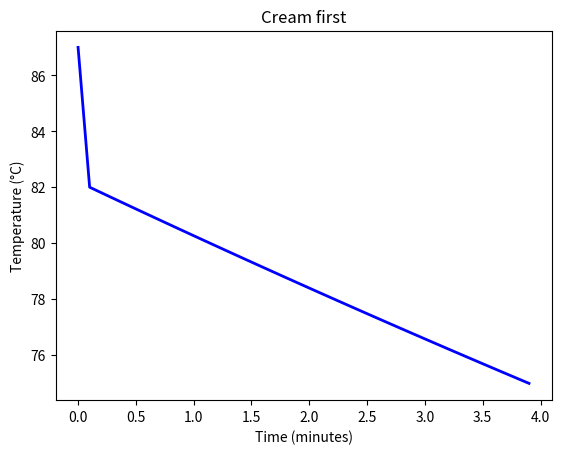
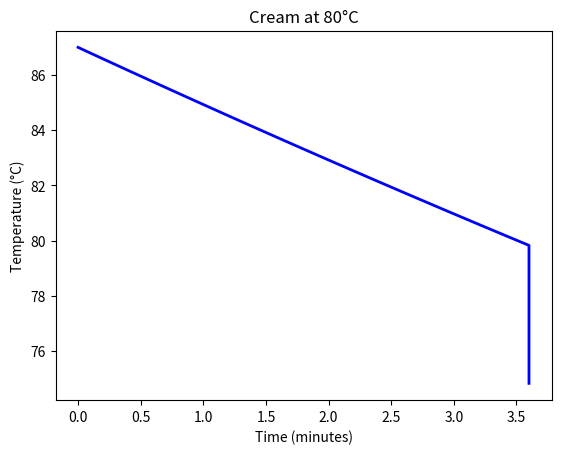

Recreate these plots in Python, in order.
import matplotlib.pyplot as plt

def step(T, dt):
    return T - r * (T - Ts) * dt # Returns temperature at time t + delta, i.e. T(t + dt)

r = 0.03
Ts = 17
dt = 0.1

# Add cream first (87 - 5 to 82), cool to 75
temps1 = [87, 82] # Start with initial temp after adding cream
T = 82
while T > 75:
    T = step(T, dt)
    temps1.append(T)
times1 = [x * dt for x in range(len(temps1))]

# Cool to 80 first, then add cream (80 - 5 to 75)
temps2 = [87]
T = 87
while T > 80:
    T = step(T, dt)
    temps2.append(T)
times2 = [x * dt for x in range(len(temps2))]

temps2.append(temps2[-1] - 5) # Add cream, temp drops by 5 degrees
times2.append(times2[-1])

# Print results, and compare times
print(f"\nCream first: {times1[-1]:.2f} minutes")
print(f"Cream at 80°C: {times2[-1]:.2f} minutes")
print(f"\nCream at 80°C is faster by {times1[-1] - times2[-1]:.2f} minutes")

# Plot cream first
plt.figure()
plt.plot(times1, temps1, 'b-', linewidth=2)
plt.ylabel('Temperature (°C)')
plt.xlabel('Time (minutes)')
plt.title('Cream first')

# Plot cream at 80°C
plt.figure()
plt.plot(times2, temps2, 'b-', linewidth=2)
plt.ylabel('Temperature (°C)')
plt.xlabel('Time (minutes)')
plt.title('Cream at 80°C')

plt.show()